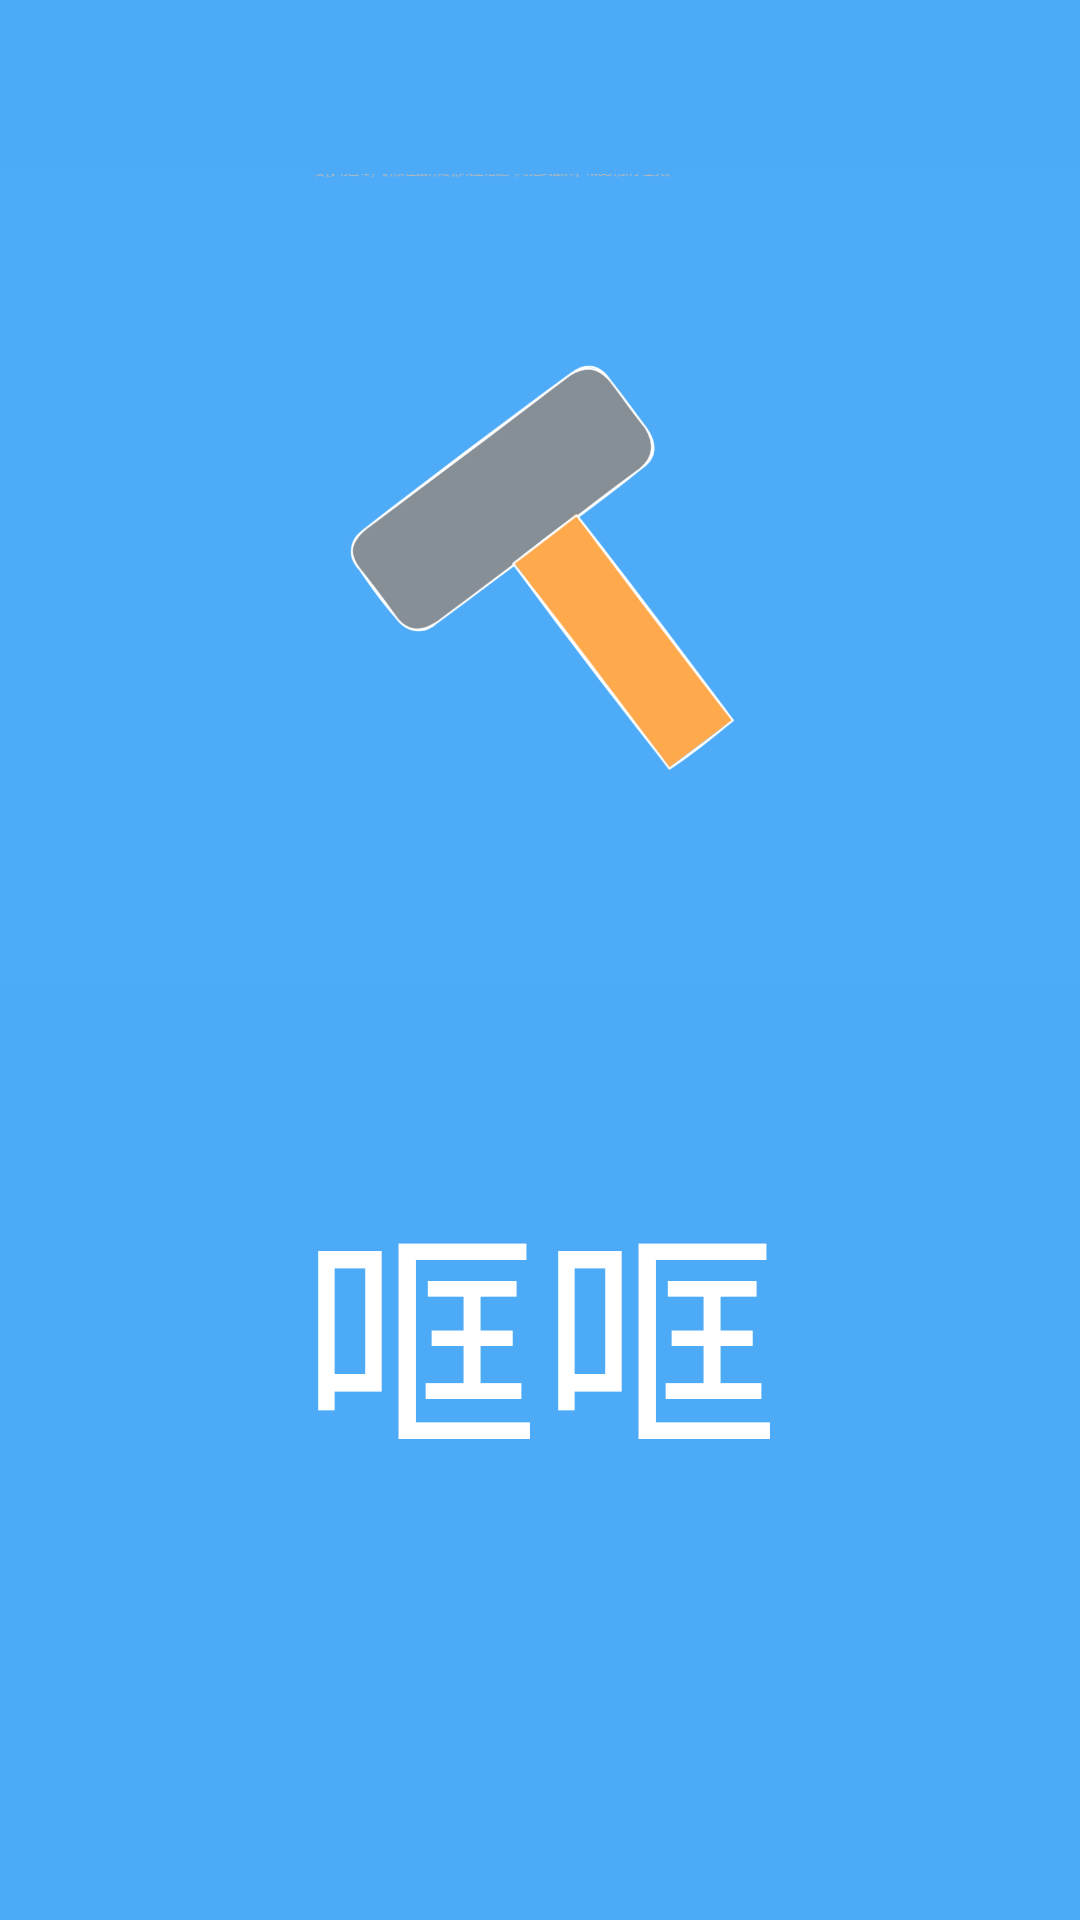

Here is an Android app screen rendered from its layout file. Give the layout XML and the strings, colors and styles it references.
<!-- AndroidManifest.xml: application theme Theme.哐哐app -->
<!-- res/layout/activity_init_fragement.xml -->
<?xml version="1.0" encoding="utf-8"?>
<androidx.constraintlayout.widget.ConstraintLayout xmlns:android="http://schemas.android.com/apk/res/android"
    xmlns:app="http://schemas.android.com/apk/res-auto"
    xmlns:tools="http://schemas.android.com/tools"
    android:id="@+id/main"
    android:layout_width="match_parent"
    android:layout_height="match_parent"
    tools:context=".InitFragement">
    <GridLayout
        android:layout_width="match_parent"
        android:layout_height="match_parent"
        android:columnCount="1"
        android:rowCount="2"
        android:background="#4DAAF6"
        >
        <ImageView
            android:layout_width="match_parent"
            android:layout_height="0dp"
            android:src="@drawable/kuangkuang"
            android:layout_rowWeight="3"
            />
        <TextView
            android:layout_width="match_parent"
            android:layout_height="0dp"
            android:text="哐哐"
            android:textColor="@color/white"
            android:textSize="80dp"
            android:gravity="center_horizontal"
            android:layout_rowWeight="2"
            />
    </GridLayout>


</androidx.constraintlayout.widget.ConstraintLayout>
<!-- resources referenced by this layout -->
<resources>
  <!-- drawable kuangkuang: png bitmap (drawable, 96929 bytes) -->
  <style name="Theme.哐哐app" parent="Base.Theme.哐哐app" />
  <style name="Base.Theme.哐哐app" parent="Theme.Material3.DayNight.NoActionBar">
          
          
      </style>
  <!-- not gathered from this repository: default colours our renderer supplied (Android Studio template values) -->
  <color name="white">#FFFFFFFF</color>
</resources>
